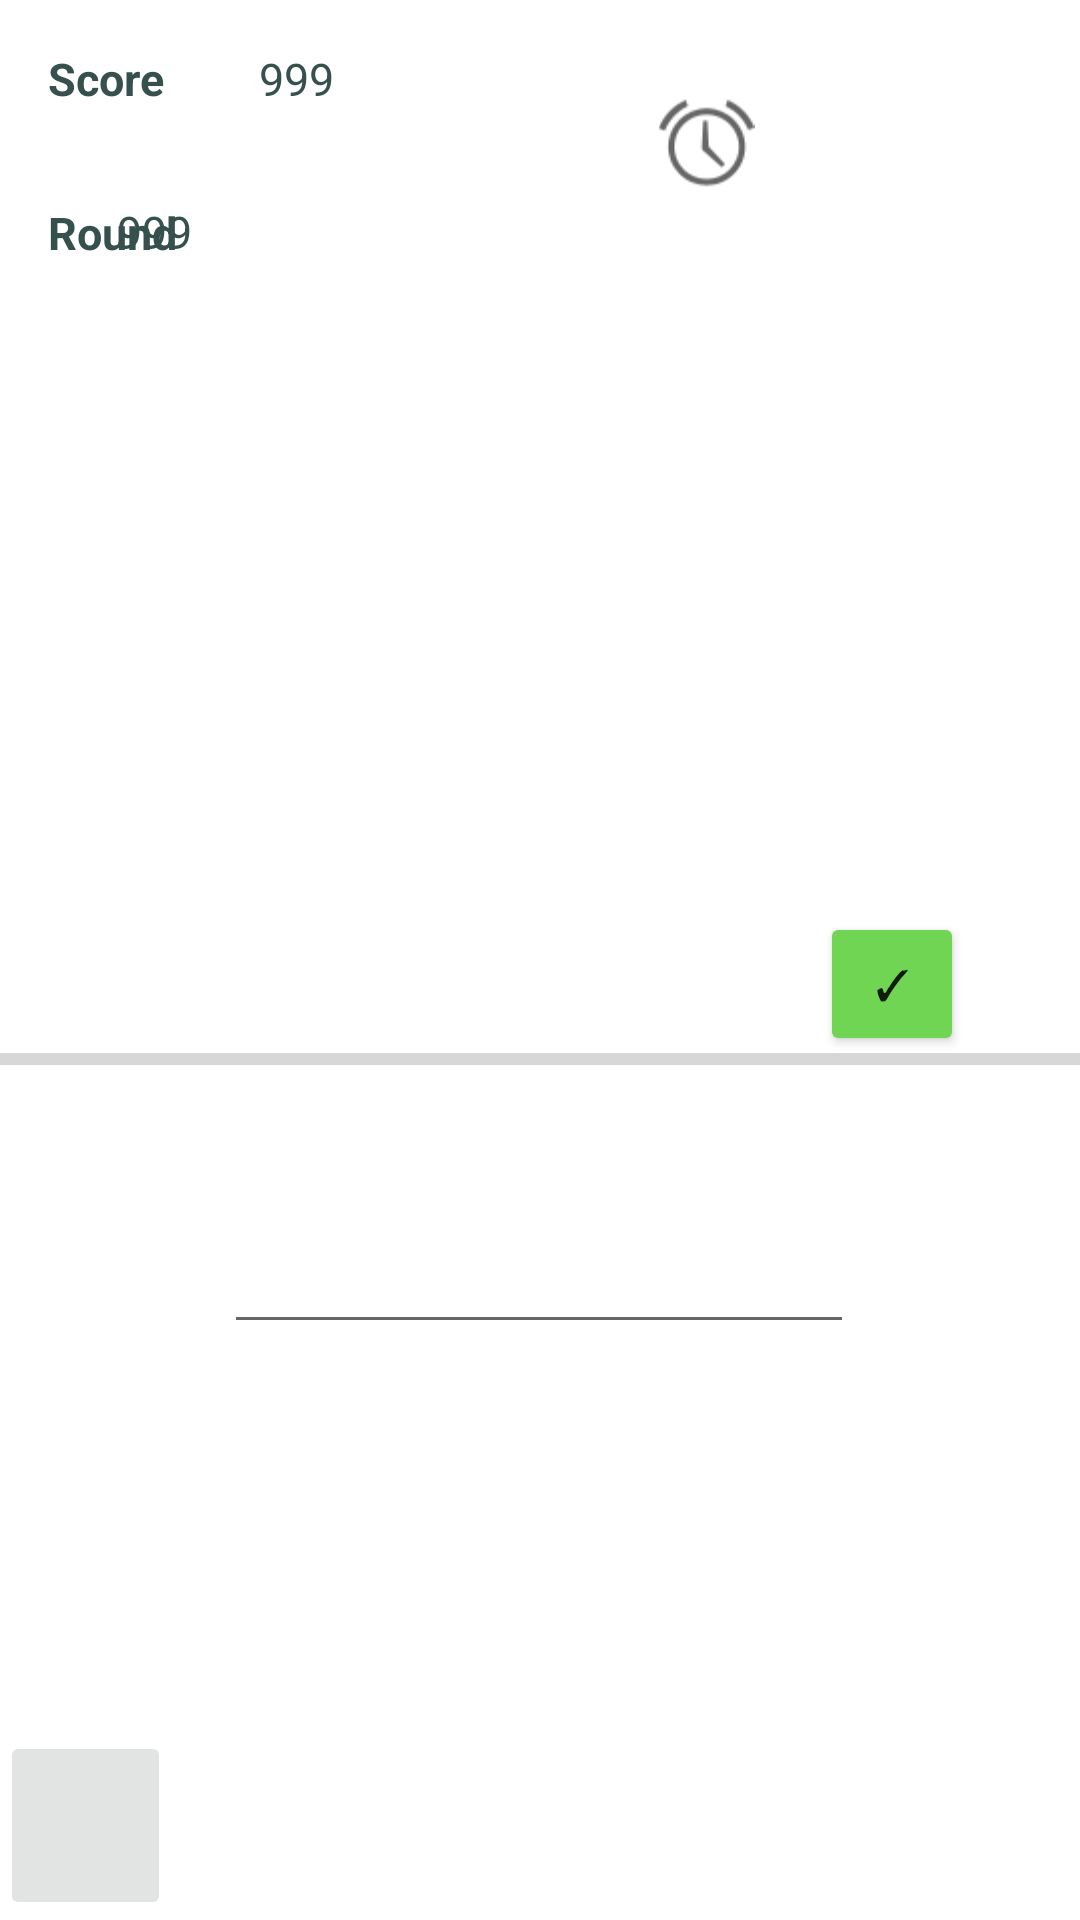

Reconstruct the res/layout file that produces this screen, plus the resources it refers to.
<!-- AndroidManifest.xml: application theme Theme.DejavuApp -->
<!-- res/layout/activity_game.xml -->
<?xml version="1.0" encoding="utf-8"?>
<androidx.constraintlayout.widget.ConstraintLayout xmlns:android="http://schemas.android.com/apk/res/android"
    xmlns:app="http://schemas.android.com/apk/res-auto"
    xmlns:tools="http://schemas.android.com/tools"
    android:layout_width="match_parent"
    android:layout_height="match_parent"
    android:background="#FFFFFF"
    android:id="@+id/Gamescreen"
    tools:context=".GameActivity">

    <TextView
        android:id="@+id/randomNumberDisplay"
        android:layout_width="242dp"
        android:layout_height="56dp"
        android:layout_marginTop="250dp"
        android:layout_marginBottom="30dp"
        android:fontFamily="@font/baskervville"
        android:text=""

        android:textAlignment="center"
        android:textColor="#FF35504D"
        android:textSize="30sp"
        android:textStyle="bold"
        app:layout_constraintBottom_toTopOf="@+id/displayTime"
        app:layout_constraintEnd_toEndOf="parent"
        app:layout_constraintHorizontal_bias="0.49"
        app:layout_constraintStart_toStartOf="parent"
        app:layout_constraintTop_toTopOf="parent"
        app:layout_constraintVertical_bias="0.44" />

    <TextView
        android:id="@+id/currentRoundDisplay"
        android:layout_width="65dp"
        android:layout_height="22dp"
        android:layout_marginEnd="276dp"
        android:text="999"
        android:textAlignment="center"
        android:textColor="#FF35504D"
        android:textSize="15sp"
        app:layout_constraintBottom_toTopOf="@+id/randomNumberDisplay"
        app:layout_constraintEnd_toEndOf="parent"
        app:layout_constraintTop_toBottomOf="@+id/currentScoreDisplay"
        app:layout_constraintVertical_bias="0.125" />

    <TextView
        android:id="@+id/textRound"
        android:layout_width="wrap_content"
        android:layout_height="wrap_content"
        android:layout_marginStart="16dp"
        android:layout_marginTop="28dp"
        android:text="Round"
        android:textStyle="bold"
        android:textColor="#FF35504D"
        android:textSize="15sp"
        app:layout_constraintBottom_toTopOf="@+id/randomNumberDisplay"
        app:layout_constraintEnd_toStartOf="@+id/currentRoundDisplay"
        app:layout_constraintHorizontal_bias="0.0"
        app:layout_constraintStart_toStartOf="parent"
        app:layout_constraintTop_toBottomOf="@+id/textScore"
        app:layout_constraintVertical_bias="0.019" />

    <TextView
        android:id="@+id/textScore"
        android:layout_width="wrap_content"
        android:layout_height="wrap_content"
        android:layout_marginStart="16dp"
        android:layout_marginTop="16dp"
        android:text="Score"
        android:textColor="#FF35504D"
        android:textSize="15sp"
        android:textStyle="bold"
        app:layout_constraintStart_toStartOf="parent"
        app:layout_constraintTop_toTopOf="parent" />

    <TextView
        android:id="@+id/currentScoreDisplay"
        android:layout_width="62dp"
        android:layout_height="28dp"
        android:layout_marginTop="16dp"
        android:text="999"
        android:textAlignment="center"

        android:textColor="#FF35504D"
        android:textSize="15sp"
        app:layout_constraintEnd_toEndOf="parent"
        app:layout_constraintHorizontal_bias="0.054"
        app:layout_constraintStart_toEndOf="@+id/textScore"
        app:layout_constraintTop_toTopOf="parent" />

    <ProgressBar
        android:id="@+id/displayTime"
        style="?android:attr/progressBarStyleHorizontal"
        android:layout_width="match_parent"
        android:layout_height="30dp"
        android:layout_marginTop="32dp"
        android:background="#00A17777"
        android:progressTint="@color/purple_200"
        app:layout_constraintEnd_toEndOf="parent"
        app:layout_constraintHorizontal_bias="0.0"
        app:layout_constraintStart_toStartOf="parent"
        app:layout_constraintTop_toBottomOf="@+id/randomNumberDisplay" />

    <EditText
        android:id="@+id/textInput"
        android:layout_width="wrap_content"
        android:layout_height="wrap_content"
        android:layout_marginTop="32dp"
        android:ems="10"
        android:inputType="number"

        android:minHeight="48dp"
        android:text=""
        app:layout_constraintEnd_toEndOf="parent"
        app:layout_constraintHorizontal_bias="0.497"
        app:layout_constraintStart_toStartOf="parent"
        app:layout_constraintTop_toBottomOf="@+id/displayTime"
        tools:ignore="SpeakableTextPresentCheck" />

    <ImageButton
        android:id="@+id/backHomebutton"
        android:layout_width="57dp"
        android:layout_height="63dp"
        android:layout_weight="1"
        android:adjustViewBounds="true"
        android:alpha="0.70"
        android:contentDescription="@string/back_to_home"
        android:padding="0dp"
        android:scaleType="fitCenter"
        android:src="@drawable/home"
        app:layout_constraintBottom_toBottomOf="parent"
        app:layout_constraintStart_toStartOf="parent" />

    <Button
        android:id="@+id/gamebutton"
        android:layout_width="48dp"
        android:layout_height="48dp"
        android:layout_marginBottom="288dp"
        android:backgroundTint="#71D554"
        android:checkable="true"
        android:text="✓"
        app:layout_constraintBottom_toBottomOf="parent"
        app:layout_constraintEnd_toEndOf="parent"
        app:layout_constraintHorizontal_bias="0.876"
        app:layout_constraintStart_toStartOf="parent" />

    <TextView
        android:id="@+id/textViewCountDown"
        android:layout_width="89dp"
        android:layout_height="25dp"
        android:layout_marginTop="36dp"
        android:layout_marginEnd="8dp"
        android:text=""
        android:textAlignment="center"
        android:textSize="20sp"
        android:textStyle="bold"
        app:layout_constraintEnd_toEndOf="parent"
        app:layout_constraintTop_toTopOf="parent" />

    <ImageView
        android:id="@+id/imageView2"
        android:layout_width="47dp"
        android:layout_height="32dp"
        android:layout_marginTop="32dp"
        android:layout_marginEnd="4dp"
        android:background="#00FFFFFF"
        android:foregroundTint="#C59F9F"
        app:layout_constraintEnd_toStartOf="@+id/textViewCountDown"
        app:layout_constraintTop_toTopOf="parent"
        app:srcCompat="@android:drawable/ic_lock_idle_alarm" />

</androidx.constraintlayout.widget.ConstraintLayout>
<!-- resources referenced by this layout -->
<resources>
  <color name="purple_200">#FFBB86FC</color>
  <string name="back_to_home">back to home</string>
  <style name="Theme.DejavuApp" parent="Theme.MaterialComponents.DayNight.DarkActionBar">
          
          <item name="colorPrimary">@color/purple_500</item>
          <item name="colorPrimaryVariant">@color/purple_700</item>
          <item name="colorOnPrimary">@color/white</item>
          
          <item name="colorSecondary">@color/teal_200</item>
          <item name="colorSecondaryVariant">@color/teal_700</item>
          <item name="colorOnSecondary">@color/black</item>
          
          <item name="android:statusBarColor" tools:targetApi="l">?attr/colorPrimaryVariant</item>
          
      </style>
  <color name="purple_500">#FF6200EE</color>
  <color name="purple_700">#FF3700B3</color>
  <color name="white">#FFFFFFFF</color>
  <color name="teal_200">#FF03DAC5</color>
  <color name="teal_700">#FF018786</color>
  <color name="black">#FF000000</color>
</resources>
